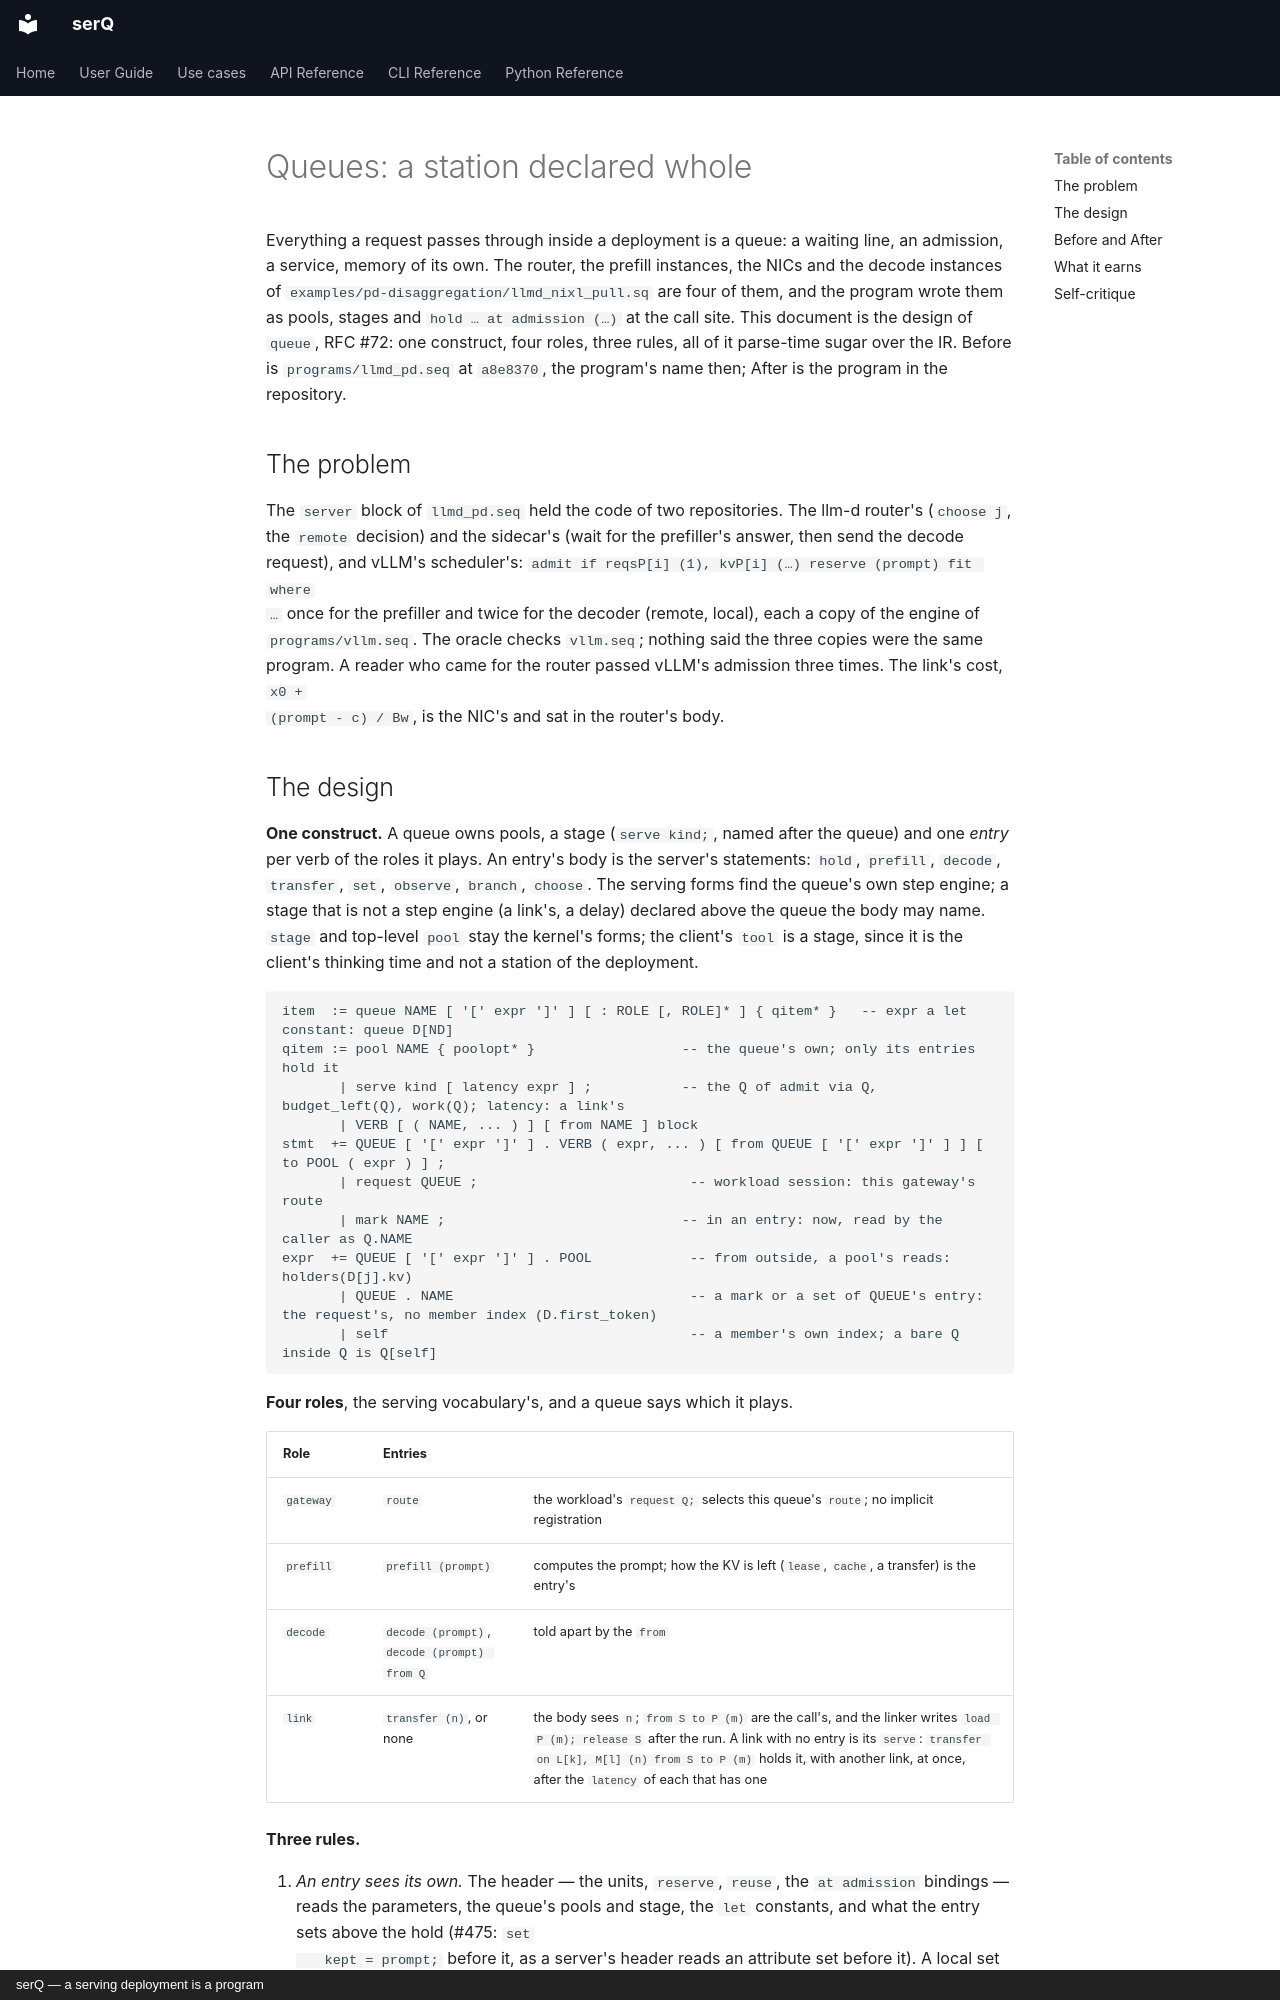

repository: servingQ/serQ · page: design/queue/index.html · generator: mkdocs · copyright: serQ — a serving deployment is a program

# Queues: a station declared whole

Everything a request passes through inside a deployment is a queue: a
waiting line, an admission, a service, memory of its own. The router, the
prefill instances, the NICs and the decode instances of
`examples/pd-disaggregation/llmd_nixl_pull.sq` are four of them, and the
program wrote them as pools, stages and `hold … at admission (…)` at the
call site. This document is the design of `queue`, RFC #72: one construct,
four roles, three rules, all of it parse-time sugar over the IR. Before is
`programs/llmd_pd.seq` at `a8e8370`, the program's name then; After is the
program in the repository.

## The problem

The `server` block of `llmd_pd.seq` held the code of two repositories. The
llm-d router's (`choose j`, the `remote` decision) and the sidecar's (wait
for the prefiller's answer, then send the decode request), and vLLM's
scheduler's: `admit if reqsP[i] (1), kvP[i] (…) reserve (prompt) fit where
…` once for the prefiller and twice for the decoder (remote, local), each a
copy of the engine of `programs/vllm.seq`. The oracle checks `vllm.seq`;
nothing said the three copies were the same program. A reader who came for
the router passed vLLM's admission three times. The link's cost, `x0 +
(prompt - c) / Bw`, is the NIC's and sat in the router's body.
